pico-8 play session: hold → + tap 🅾, after a click and taps of 🅾, ❎, 🅾+❎, 🅾 in the second before t = 0

[t = 1 s] hold → ~1s, tap 🅾 ~2×
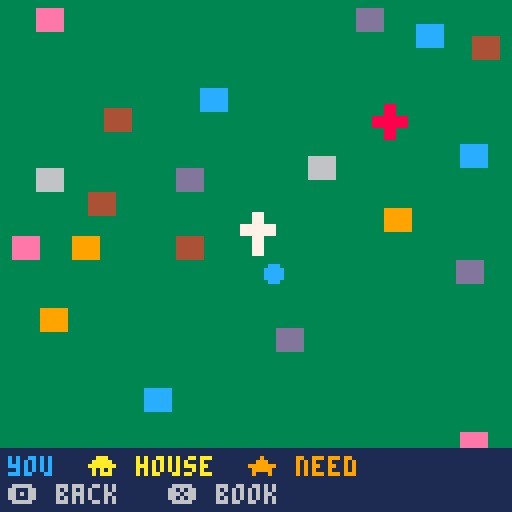
[t = 2 s] hold → ~2s, tap 🅾 ~4×
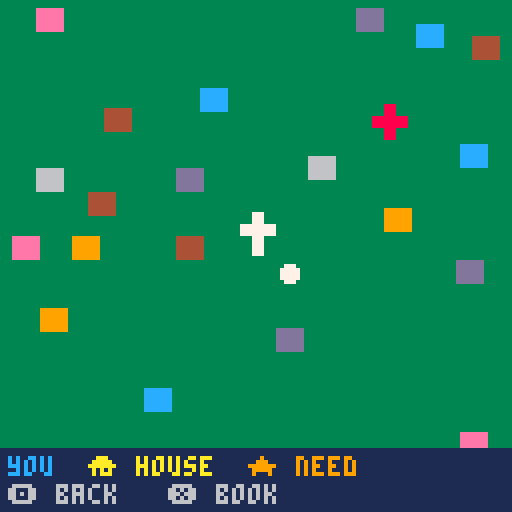
[t = 4 s] hold → ~4s, tap 🅾 ~7×
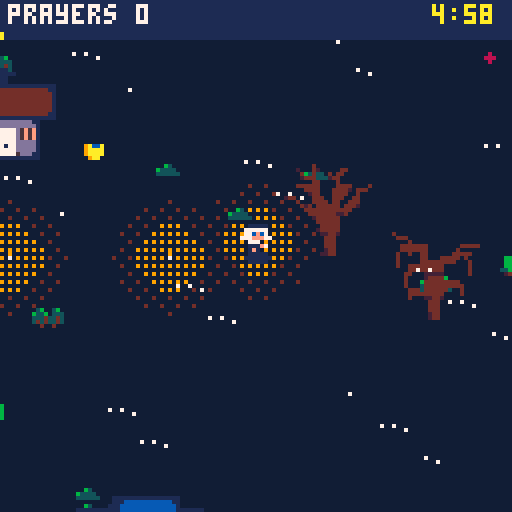

pico-8 cartridge
version 42
__lua__
-- candles!
-- by shalone cason
world=512
day_len=300
miss_cost=5
church_x,church_y=248,232
hosp_x,hosp_y=380,120
chapel_x,chapel_y=356,120
parts={
 people=split"clothes,,clothes,skin,hair,,clothes,,clothes,clothes,,clothes,clothes,clothes,eyes",
 child=split"eyes,,,,,,,,hair,,,,clothes,,skin",
 nun=split",,eyes,,,,,,,,,eyes,,,skin",
}
plooks={"bcdefghijklmnop,bcdefghijkldnop,bcdefghijklbnop,bcdefghijklbnoj,bcdefghijklbnoe","bcdefghijklmnop,bcmefghijklmnop,bcbefghijklmnop,bcbefghijklmnoj,bcbefghijklmnoe","bcdefghijklmnop,bcdefghijkldnop,bcdefghijklbnop,bcdefghijklbnoj,bcdefghijklbnoe","bcdefghijklmnop,bcdefghijkldnop,bcdefghijklbnop,bcdefghijklbnoj,bcdefghijklbnoe","bcdefghijklmnop,bcdefghijkldnop,bcdefghijklbnop,bcdefghijklbnoj,bcdefghijklbnoe"}
tops=split",,,,,,,,,,,,,,,12,,14,,10,,14,,12,,9"
bigart="33333333333333333333333333333333333333333333333332777733335bbb533325bbb9433307bbb9433304bbbb8433304bbbb8433305bbba533307777633304=7@@=633314>5@@?433324>4@@@433324>4=k|@>k{433324>4=k|@>k{433324>4=k|@>k{433324>4=k|@>k{433324>4@@@433324>4@@@433324>4@kv?433324>4@kv?433324>4@kv?433324>4@kv?433324>4@kuk?433324>4@kv?433324>5?kv?433324=7>kv>53332777743323333333333333333333333333333333333333333333333333307777433326bbb533316bbb9431776bbb9774ba5bbb95a6bb84bbb94b85bb6bbb5b87777776b7@>7@@>776@@5@k{l{?5?604@@=4@nk?4@=504@@=4@k{l{?4@>404@@=4@=k@>4@>404@@=4@@@4@>404?k|?4k|@?k{4>k|=404?k|?4k|@?k{4>k|=404?k|?4k|@?k{4>k|=404?k|?4k|=ltk=k{4>k|=404@k@4=k>kv>k4?k>404@@=4@kv?4@>404@@=4@kv?4@>404@@=4@kuk?4@>404@@=4@kv?4@>404@@=4@kv?4@>405@?6?ltk>6@507777777603333333333333333333fe333333+ffd,33329fffd83332+8fd8ff3332ffffc3332e8ff8f3332fe+ff+3332fffd+c83332c8fffe3332f8fff3332fffe8+33330ff+f33332fffc33332fffc33332+8ffc9333330ffc333332+8fc8+333332,fc,33333309h833333328j3333332jg3333332jg3333332jg33333328j33333329h83333333i33333330i33333330i333333308h333333308h3332333333333333333333333333333333333333333333333333333333333333333333333333333333333ffffc3332f+ffc8fd332ffffd+d331ff8fc+fe331e+fd+fff330ffffff33fc0+8ffc9c2c33c2c1ffe0c2c33c2c1d8fc8d0c2c33c2c1ffe0c2c33c31c0cb8c32c33c31c18jd8f333f8d0jgci+d333ffjgchf333d+cicjgc0c2c333fcjj1c2c333c30c09h8182c333c30c1i32c33383081i33333330i333333308h333333308h33323333333333333333333333333333333333333333333333333333333333333333333333333333333330g33333333i33333333g33333330ji33jg333ji32g3333g1g1h31jg3330g30h2jg0g3331g30jjg2g3330g1jjg31g3333jjg31g3332h2b831g3332g38j333331g3jjg33331g3jjh33331i0jg3g33331jjg3g33331g29h83333333i33333330i33333330i333333308h333333308h3332333333333332,33333330f3333331fe+333333c+fc+333333ff3333338fc+c3333308fff+33331fd8fd+33331fffd33331fffd3332fd+fd8fc+333ffffe+333f8fffc8c3338fffc+fc332ffd+ffd+331fffffd331c8e+fffd+c331ff8fffc3308fffffd+33ffcb8fe8c+33e+fc8je+fd33ffcjgffd33c0d0d0fe0d0d0d338090908jg809090933338jg33333329h83333333i33333330i33333330i333333308h33333339h3332333333333333333333333333333333333333333333333333333333333333333333333333332g333333282g830h33333g1g2g0h3333308i28h3333330h3g333330jh3j3g3332j2j80i333308h2j1g33308h3i1i1h3333g2j0h1i33330g8g0jh0i833331jjj333330ji9g3333328jh3333331jh3333332jg33333318jg33333329h83333333i33333330i33333330i333333308h33333339h33323333333333333333333333333333333333333333333333333333333333333333333331d33333331cg0f30fd30fd2cg0f30fd30ffdg0chc30fd30ehdhcgegc30egd2gcgdhdhf0ge3c0gfchejhfcgd1c0d0gegchc1gdjgdid0gcjgcjgd2fe30c0gcgfcgdhd0fff1c1cgfjdgejgdjh2cgf0h0dgf0fcichc1cieh0fc0ehfdh3iehfdgehd0c1e2fjgfcicicgcjc1fdjcgeichdjhc1c0hfejhffegc1c2c30c8jg0c1c1c1e33319h83c32c3332i30c333332i33333330i333333308h33333339h3332333333333332&33333331(s3333333*s3333333)3333333&0c0&3333332+f3333331ff3333338fc+c3333308fe:e+33331d:d8c:e+33331d:ffd33331fffd3332fd+c:e8:e+333c:fc:f:e+333c:c8fdxfc8c3338fxfxc+cxd332fdxc(fdxd+331ffc(ffe331xd(ff(f+c331xd(d8fc(fd3308fffffd+33ffcb8fe8c+33d(fc8je+c(e33d(fcjgfc(e33c0d0d0fe0d0d0d338090908jg809090933331i33333330i33333330i333333308h33333339h333233333333333333333333333333333333333333333333333333333333333333333333333333333333333333333333333333333333333333333333333333333333333333333333333333333333333333333333333333333333333333333333333333333333077776s63304ffffcscsc43304f8d+f8c+esd43304ffffdsd43304e+d&d8c+d&esd43304fffffc433077777633"
alpha="0123456789abcdefghijklmnopqrstuvwxyz!#$%&()*+,-./:;<=>?@[]^_{|}~"
function load_big()
 local lut,p={},0
 for i=1,#alpha do lut[sub(alpha,i,i)]=i-1 end
 for i=1,#bigart do
  local v=lut[sub(bigart,i,i)]
  local c=v\4
  for k=0,v%4 do
   if c>0 then
    local cell,q=p\1024,p%1024
    poke(0x5f55,cell<16 and 0x80 or 0xa0)
    cell%=16
    pset(cell%4*32+q%32,cell\4*32+q\32,c)
   end
   p+=1
  end
 end
 poke(0x5f55,0x60)
end
load_big()
function bigspr(n,x,y)
 local sx,sy=n%4*32,64+n\4*32
 if n>7 then
  n-=8
  poke(0x5f54,n<16 and 0x80 or 0xa0)
  sy=n%16\4*32
 end
 sspr(sx,sy,32,32,x,y)
 poke(0x5f54,0)
end
looks={
 hair=split"1,2,4,5,6,7,9,10",
 clothes=split"1,2,3,8,9,11,12,13,14",
}
skins={{15,12},{15,1},{9,1},{4,1},{15,3}}
walls=split"13,6,9,12,14,4"
roofs=split"2,8,4,5,12,3"
cartdata("sdcason_nuns")
function _init()
 season=flr(rnd(4))+1
 make_town()
 p={x=256,y=272,spd=1,r=14,cd=0,
  rate=45,fl=false,fast=0,mag=14,
  cl=150,cn=2,dt=0}
 cands={} shrines={} np=1 shr=20 carry=nil
 people={} fx={} drops={}
 helpers={} graces={} items={}
 deacons=0 church=0 dcd=0
 dlooks={} cdlooks={}
 chap=false bishop=false cath=false
 relics=false garden=0 pow=1
 van=false had_coffee=false
 hosp_need=0 hosp_priests=0 sick_healed=0
 chapel=false chapel_relic=false
 chapel_deacons=0 ccd=0
 church_pile=0 hosp_pile=0
 got={}
 lv={}
 score=0 xp=0 need=3 lvl=1
 lost={0,0,0}
 lost_t=0 lost_c=0
 car_c,car_r=rnd(split"8,9,10,11,12,14,6,13"),rnd(roofs)
 t=0 missed=0 msg="" msg_t=0
 state="play" page=1
 night=rnd(2)<1
 music(booted and 8 or 0,0,7)
 if not booted then booted=true state="title" end
 angel_t=0 hurry=false
 for i=1,8 do drop_item(rnd(world),rnd(world)) end
end
ups={
 {n="bigger flame",d="your light reaches farther",max=5,
  f=function() p.r+=5 end},
 {n="quick prayers",d="pray faster",max=5,
  f=function() p.rate=max(12,p.rate-7) end},
 {n="longer wick",d="candles burn longer",max=4,
  f=function() p.cl+=90 end},
 {n="more candles",d="more burn at once",max=4,
  f=function() p.cn+=1 end},
 {n="a shrine",d="candles that never go out",max=3,
  f=function() carry=1 say"\151: put the shrine here" end},
 {n="shrine candles",d="shrines light farther",max=3,
  f=function() shr+=8 end},
 {n="a car",d="drive faster",max=3,
  f=function() p.spd+=0.4 end},
 {n="guardian angel",d="grace flies to you",max=4,
  f=function() p.mag+=10 end},
 {n="fix the church",d="more come to mass",max=2,
  f=function() church+=1 end},
 {n="cathedral",d="the bishop's church",max=1,
  f=function() church=3 cath=true end},
 {n="convent",d="a novice joins you",max=5,
  f=function() bishop=true add_helper(false) end},
 {n="marian garden",d="more come to pray",max=3,
  f=function() garden+=1 end},
 {n="church sister",d="prays at the church",max=4,
  f=function() deacons+=1 add(dlooks,new_look"nun") end},
 {n="church relics",d="the church heals too",max=1,
  f=function() relics=true end},
 {n="hospital sister",d="pray for the sick there",max=1,
  f=function() chap=true end},
 {n="nursing sister",d="cares for the sick for you",max=3,
  f=function() hosp_priests+=1 add_helper(true) end},
 {n="hospital chapel",d="people come to pray",max=1,
  f=function()
   chapel=true
   add(bldg,{x=chapel_x,y=chapel_y,s=1,k="chapel",
    wc=hosp_wc,rc=hosp_rc})
  end},
 {n="chapel relic",d="draws more; heals",max=1,
  f=function() chapel_relic=true end},
 {n="chapel sister",d="prays at the chapel",max=2,
  f=function() chapel_deacons+=1 add(cdlooks,new_look"nun") end},
}
function l(n) return lv[n] or 0 end
chars={
 {n="benedictine",s=0,d="ora et labora"},
 {n="sister of charity",s=2,d="starts at the hospital",
  u="pray for 50 sick in a day"},
 {n="missionary sister",s=4,d="walks faster",
  u="find 3 combos"},
 {n="discalced carmelite",s=6,d="candles burn twice as long",
  u="build 3 shrines in a day"},
 {n="poor clare",s=8,d="2 more candles at once",
  u="pray for 500 in a day"},
}
who=max(1,dget(3))
function unlocked(i) return i==1 or dget(2)&(1<<i)>0 end
abc="abcdefghijklmnopqrstuvwxyz"
function initials(v)
 local s=""
 for k in all({v\1024,v\32%32,v%32}) do s..=sub(abc,k,k) end
 return s
end
function top5(x,y,c)
 for i=1,5 do
  if dget(9+i)>0 then
   local v=dget(9+i)
   local s=i.." "..initials(dget(14+i)).." "..v\1 .." "
   for i=1,4 do
    v*=16 s..=split" ,b,c,m,d,p"[v%16\1+1]
   end
   print(s,x,y+i*7,c)
  end
 end
end
function found()
 local f=0
 for i=1,#combos do if dget(1)&(1<<i)>0 then f+=1 end end
 return f
end
function check_unlocks()
 local f=found()
 local won={false,sick_healed>=50,f>=3,#shrines>=3,score>=500}
 newchar=nil
 for i=2,#chars do
  if won[i] and not unlocked(i) then
   dset(2,dget(2)|(1<<i)) newchar=chars[i].n
  end
 end
end
function start_skill()
 if who==2 then chap=true lv["hospital sister"]=1 end
 if who==3 then p.spd=1.25 end
 if who==4 then p.cl=300 end
 if who==5 then p.cn=4 end
end
combos={
 {n="vigil",r="bigger flame 3 + quick prayers 3",h="bigger flame",d="each prayer counts 2",
  f=function() pow=2 end},
 {n="convent van",r="a car 2 + guardian angel 2",h="a car",d="novices ride, angel x2",
  f=function() van=true p.mag*=2 end},
 {n="cathedral chapter",r="cathedral + convent",h="cathedral",d="church grace comes to you"},
 {n="rosary group",r="garden + 2 church sisters",h="marian garden",d="all grace comes, often"},
 {n="healing relics",r="church relics + hospital sister",h="church relics",d="the hospital heals too"},
 {n="house calls",r="a car + quick prayers 2",h="quick prayers",d="house prayers take half"},
 {n="pilgrimage",r="marian garden + chapel",h="marian garden",d="church & chapel: grace x2"},
 {n="procession",r="church relics + chapel relic",h="chapel relic",d="each minute: pray for walkers"},
 {n="sisters' rounds",r="church sister + chapel sister",h="chapel sister",d="sisters bring piles to you"},
 {n="sick calls",r="a car + nursing sister",h="nursing sister",d="nursing sisters go out"},
 {n="drive-through",r="coffee + a car",h="coffee",d="coffee lasts twice as long"},
 {n="catholic hospital",r="convent + nursing sister",h="convent",d="novices nurse too"},
}
function ready()
 return {true,true,true,true,not carry,shrines[1],true,true,true,church>=2 and relics,cath,church>0,garden>0,deacons>0,true,chap,hosp_priests>0,chapel,chapel},{
  l"bigger flame">=3 and l"quick prayers">=3,
  l"a car">=2 and l"guardian angel">=2,
  bishop,
  garden>0 and deacons>=2,
  relics and chap,
  l"a car">0 and l"quick prayers">=2,
  garden>0 and chapel,
  relics and chapel_relic,
  deacons>0 and chapel_deacons>0,
  l"a car">0 and hosp_priests>0,
  l"a car">0 and had_coffee,
  bishop and hosp_priests>0}
end
events={
 {n="a grieving widow",at="house",need=12},
 {n="a new home",at="house",need=8},
 {n="a wedding",at="church",need=10,s=24,m=74,g="people"},
 {n="a baptism",at="church",need=6,m=46,g="child"},
 {n="a sick child",at="hosp",need=8,s=-10,l="child"},
}
function add_helper(hosp)
 add(helpers,{x=p.x,y=p.y,cd=0,hosp=hosp,s=rnd(chars).s,
  ox=rnd(24)-12,oy=rnd(16)-8,look=new_look"nun"})
end
-->8
function make_town()
 bldg={}
 add(bldg,{x=church_x,y=church_y,s=1,k="church",
  wc=rnd(walls),rc=rnd(roofs)})
 hosp_wc,hosp_rc=rnd(walls),rnd(split"2,4,5,12,3")
 add(bldg,{x=hosp_x,y=hosp_y,s=1,k="hosp",wc=hosp_wc,rc=hosp_rc})
 add(bldg,{x=256,y=260})
 add(bldg,{x=church_x+30,y=church_y})
 add(bldg,{x=chapel_x,y=chapel_y})
 for i=1,40 do
  local x,y=16+rnd(world-48),16+rnd(world-48)
  if free(x,y) then
   add(bldg,{x=x,y=y,s=1,k="house",
    v=flr(rnd(4))+1,wc=rnd(walls),rc=rnd(roofs)})
  end
 end
 local small={41,42,43}
 if season==1 then add(small,44) add(small,44) end
 if season==3 then add(small,45) add(small,45) end
 decor={}
 for i=1,150 do
  add(decor,{x=rnd(world),y=rnd(world),s=rnd(small)})
 end
 trees={{x=church_x-22,y=church_y+15,k=4,xmas=true}}
 for i=1,60 do
  local x,y=rnd(world),rnd(world)
  if free(x-8,y-16) then
   add(trees,{x=x,y=y,k=rnd(split"1,2,4,6"),
    bare=rnd({3,5}),xmas=rnd(1)<.3})
  end
 end
end
function free(x,y)
 for b in all(bldg) do
  if abs(b.x-x)<44 and abs(b.y-y)<44 then return false end
 end
 return true
end
function solid(x,y)
 for b in all(bldg) do
  if b.s and x>b.x-8 and x<b.x+24
   and y>b.y+2 and y<b.y+17 then
   return true
  end
 end
 return false
end
function wd(a,b)
 return (a-b+world/2)%world-world/2
end
function near(ax,ay,bx,by,r)
 local dx,dy=wd(ax,bx),wd(ay,by)
 return abs(dx)<r and abs(dy)<r
  and dx*dx+dy*dy<r*r
end
-->8
function pick_look(w,i,pl)
 local L,l=split(plooks[w]),{}
 i=cyc(i or 1,#L,pl,2)
 for c=1,15 do l[c]=ord(L[i],c)-97 end
 return i,l
end
function new_look(g)
 local sk,l,h=rnd(skins),{},rnd(looks.hair)
 if h==sk[1] or h==10 and sk[1]!=15 then h=1 end
 look_hair=h
 local v={skin=sk[1],eyes=sk[2],hair=h}
 for c,k in pairs(parts[g]) do
  l[c]=v[k] or looks[k] and rnd(looks[k])
 end
 return l
end
function person(x,y,k)
 local q={x=x,y=y,k=k,s=rnd(split"16,18,20,22,24,26"),
  look=new_look"people",need=1,hit=0,
  wait=900+rnd(300),spd=.2+rnd(.2)}
 local tc=tops[q.s]
 if tc and rnd(1)<.5 then q.look[tc]=look_hair end
 add(people,q)
 return q
end
function spawn_walker()
 local x,y
 local b=rnd(bldg)
 if abs(wd(b.x,p.x))<100 and abs(wd(b.y,p.y))<100 then
  x,y=b.x+8,b.y+18
 else
  local a=rnd(1)
  x,y=(p.x+cos(a)*90)%world,(p.y+sin(a)*90)%world
 end
 person(x,y,"walk")
end
function spawn_home()
 local b=rnd(bldg)
 if b.k!="house" or b.who then return end
 local q=person(b.x+8,b.y+18,"home")
 q.need=3+lvl\4 q.wait=1500+rnd(450)
 if got["house calls"] then q.need=ceil(q.need/2) end
 q.b=b b.who=q
 q.c=12
end
function spawn_event()
 local e=rnd(events)
 if e.at=="hosp" and not chap then e=events[1] end
 local x,y,b
 if e.at=="house" then
  for i=1,20 do
   b=rnd(bldg)
   if b.k=="house" and not b.who then break end
   b=nil
  end
  if not b then return end
  x,y=b.x+8,b.y+18
 else
  local c=e.at=="church"
  x,y=(c and church_x or hosp_x)+2+rnd(12),(c and church_y or hosp_y)+30
 end
 local q=person(x,y,"event")
 q.need=e.need+lvl\2 q.wait=1800 q.ev=e.n
 q.s=e.s or q.s
 if e.l then q.look=new_look(e.l) end
 q.c=e.at=="church" and 10 or e.at=="house" and 12
 if e.m then q.m,q.ml=e.m,new_look(e.g) end
 if b then q.b=b b.who=q end
 say(e.n.."! (z: map)")
 sfx(5)
end
function spawn_church()
 if got.pilgrimage and rnd(1)<.5 then spawn_chapel() end
 local b=rnd(bldg)
 local q=person(b.x+8,b.y+18,"church")
 q.tx=church_x-8+rnd(32)
 q.ty=church_y+19+rnd(12)
end
function spawn_chapel()
 local b=rnd(bldg)
 local q=person(b.x+8,b.y+18,"chapel")
 q.tx=chapel_x-6+rnd(28)
 q.ty=chapel_y+19+rnd(10)
end
function heal(n)
 n=min(n,hosp_need)
 if n<=0 then return end
 hosp_need-=n score+=n sick_healed+=n
 hosp_pile+=n
 splash(hosp_x+8,hosp_y+8,10)
 add(fx,{x=hosp_x+8,y=hosp_y-4,t=20,s="\143",c=10})
 sfx(0)
end
function hit(q)
 q.need-=pow q.hit=4 q.wait+=p.rate
 if q.need>0 then return end
 del(people,q) score+=1
 if q.b then q.b.who=nil end
 local v=1
 if q.ev then v=10 elseif q.k=="home" then v=3
 elseif got.pilgrimage and q.tx then v=2 end
 drop_grace(q.x,q.y-4,v)
 if q.ev then
  add(items,{x=q.x,y=q.y+4,k="chest"})
  say((q.c==10 and "the priest blessed " or q.c and "the deacon blessed " or "you prayed for ")..q.ev.."!")
 end
 add(fx,{x=q.x,y=q.y-12,t=20,s="\143",c=10})
 sfx(0)
end
function bless(x,y,r,k)
 for q in all(people) do
  if (not k or q.k==k) and near(q.x,q.y-4,x,y,r) then
   hit(q)
  end
 end
end
function miss(q)
 del(people,q) missed+=1
 if q.b then q.b.who=nil end
 if q.ev then lose(miss_cost*3,3,q.ev.." was missed")
 elseif q.k=="home" then lose(miss_cost,1,"a house prayer was missed") end
end
function lose(c,k,why)
 lost[k]+=c
 t+=c*30 lost_t=60 lost_c=c
 say(why) sfx(4)
end
function drop_grace(x,y,v)
 if near(x,y,church_x+8,church_y+24,40) then
  church_pile+=v
 elseif near(x,y,hosp_x+8,hosp_y+24,40) then
  hosp_pile+=v
 else
  add(graces,{x=x,y=y,v=v})
 end
end
function sb(x,y,r,k)
 splash(x,y,r) bless(x,y,r,k)
end
function splash(x,y,r)
 for i=1,10 do
  local a=rnd(1)
  add(drops,{x=x,y=y,dx=cos(a)*r/8,dy=sin(a)*r/8,t=8})
 end
end
-->8
function drop_item(x,y)
 add(items,{x=x%world,y=y%world,
  k=rnd({"rosary","bucket","coffee","coffee",
   who==3 and "rosary" or "coffee"})})
end
function use(k)
 sfx(1)
 if k=="chest" then
  sfx(3) offer"a gift box!"
 elseif k=="rosary" then
  for g in all(graces) do g.pull=true end
  say"rosary: all grace comes"
 elseif k=="bucket" then
  for q in all(people) do
   if not q.ev then q.need=1 end
  end
  sb(p.x,p.y,90)
  say"holy water for everyone!"
 elseif k=="coffee" then
  had_coffee=true
  p.fast=got["drive-through"] and 600 or 300
  say"coffee! go go go"
 end
end
function say(s) msg=s msg_t=90 end
function offer(title)
 local pool={}
 local can,k=ready()
 for i,u in pairs(ups) do
  if l(u.n)<u.max and can[i] then
   add(pool,u)
  end
 end
 choices={}
 for i,c in pairs(combos) do
  if not got[c.n] and k[i] and #choices==0 then
   c.combo=true add(choices,c)
  end
 end
 while #choices<3 and #pool>0 do
  local u=rnd(pool) del(pool,u) add(choices,u)
 end
 if #choices>0 then
  pick=1 pick_title=title state="pick"
 end
end
function levelup()
 xp-=need lvl+=1
 need=flr(need*1.3)+1
 sfx(2)
 offer("level "..lvl.."! choose one")
end
-->8
function cyc(v,n,pl,a)
 a=a or 0
 if btnp(a,pl) then v-=1 end
 if btnp(a+1,pl) then v+=1 end
 return (v-1)%n+1
end
function _update()
 if state=="title" then
  who=cyc(who,#chars)
  li1,lk1=pick_look(who,li1)
  if btnp(5) then
   if unlocked(who) then
    dset(3,who) _init() start_skill() state="play"
   else sfx(4) end
  elseif btnp(4) then book_from="title" state="book"
  end
  return
 end
 if state=="name" then
  if btnp(2) then nl[ni]=nl[ni]%26+1 end
  if btnp(3) then nl[ni]=(nl[ni]-2)%26+1 end
  if btnp(5) then ni+=1 end
  if ni>3 then
   local i=5
   while i>1 and score>dget(8+i) do
    dset(9+i,dget(8+i)) dset(14+i,dget(13+i)) i-=1
   end
   local v=score+who/16
   dset(9+i,v) dset(14+i,nl[1]*1024+nl[2]*32+nl[3])
   state="over"
  end
  return
 end
 if state=="over" then
  if btnp(4) then book_from="over" state="book"
  elseif btnp(5) then booted=nil _init() end
  return
 end
 if state=="map" then
  if btnp(4) then state="play"
  elseif btnp(5) then book_from="map" state="book" end
  return
 end
 if state=="book" then
  page=cyc(page,5)
  if btnp(4) or btnp(5) then state=book_from end
  return
 end
 if state=="pick" then
  pick=cyc(cyc(pick,#choices),#choices,nil,2)
  if btnp(4) or btnp(5) then
   local u=choices[pick]
   lv[u.n]=l(u.n)+1
   if u.combo then
    got[u.n]=true
    for i=1,#combos do
     if combos[i]==u then dset(1,dget(1)|(1<<i)) end
    end
   end
   ;(u.f or l)() state="play"
  end
  return
 end
 if btnp(4) then state="map" return end
 if carry and btnp(5) then
  add(shrines,{x=p.x,y=p.y,s=50+#shrines*2}) carry=nil
 end
 t+=1
 if not hurry and t>=(day_len-60)*30 then
  hurry=true say"one minute left!" music(12,0,7)
 end
 if t>=day_len*30 then
  state="over" check_unlocks()
  if score>dget(14) then state="name" ni=1 nl={1,1,1} end
  return
 end
 local dx,dy=dir(p)
 local sp=p.spd
 if p.fast>0 then sp*=2 p.fast-=1 end
 drop(p)
 local nx,ny=(p.x+dx*sp)%world,(p.y+dy*sp)%world
 if not solid(nx,p.y) then p.x=nx end
 if not solid(p.x,ny) then p.y=ny end
 if t%max(8,40-t\900)==0 then spawn_walker() end
 if t%240==0 then spawn_home() end
 if t%max(20,150-church*20-garden*20)==0 then spawn_church() end
 if t%max(60,150-t\60)==0 then
  if hosp_need<9 then hosp_need+=1 end
 end
 if chap and hosp_need>=9 and t%300==0 then
  missed+=1 lose(miss_cost,2,"the hospital is full!")
 end
 if chapel and t%(chapel_relic and 70 or 140)==0 then spawn_chapel() end
 if t%1350==600 then spawn_event() end
 if t%450==0 then
  drop_item(p.x+rnd(160)-80,p.y+rnd(160)-80)
 end
 for q in all(people) do
  cq=q local o=closest(cands,q,lit) or closest(shrines,q,lit) or p
  local tx,ty=o.x,o.y
  if q.tx then tx,ty=q.tx,q.ty end
  if q.k=="walk" or q.tx then
   if not near(q.x,q.y,tx,ty,6) then
    step(q,tx,ty,q.spd)
   elseif q.tx then
    q.there=true
   end
  end
  if not q.tx or q.there then q.wait-=1 end
  if q.wait<=0 then miss(q) end
 end
 p.cd-=1
 if p.cd<=0 then
  p.cd=p.rate
  sb(p.x,p.y-4,p.r)
  if chap and near(p.x,p.y,hosp_x+8,hosp_y+20,p.r+14) then
   heal(pow)
  end
 end
 if t%(p.rate*2)==0 then
  for c in all(cands) do
   bless(c.x,c.y,p.r)
   if chap and near(c.x,c.y,hosp_x+8,hosp_y+20,p.r+14) then heal(1) end
  end
  for s in all(shrines) do bless(s.x,s.y,shr) end
 end
 for c in all(cands) do
  c.t-=1 if c.t<=0 then del(cands,c) end
 end
 dcd=deacon(deacons,dcd,church_x,church_y,"church")
 ccd=deacon(chapel_deacons,ccd,chapel_x,chapel_y,"chapel")
 if t%120==0 then
  if relics then bless(church_x+8,church_y+22,24,"church") end
  if chapel_relic then bless(chapel_x+8,chapel_y+24,24,"chapel") end
  if got["healing relics"] then heal(1) end
 end
 if got["rosary group"] and t%900==0 then
  for g in all(graces) do g.pull=true end
  say"rosary group: grace comes"
 end
 if got.procession and t%1800==0 then
  for q in all(people) do
   if q.tx and not q.there then q.need=1 hit(q) end
  end
  say"procession: walkers blessed"
 end
 if got["cathedral chapter"] or got["sisters' rounds"] or near(p.x,p.y,church_x+8,church_y+24,22) then
  if church_pile>0 then xp+=church_pile church_pile=0 sfx(1) end
 end
 if got["healing relics"] or got["sisters' rounds"] or near(p.x,p.y,hosp_x+8,hosp_y+24,22) then
  if hosp_pile>0 then xp+=hosp_pile hosp_pile=0 sfx(1) end
 end
 for h in all(helpers) do helper(h) end
 for g in all(graces) do
  if g.pull or near(g.x,g.y,p.x,p.y-4,p.mag) then
   step(g,p.x,p.y-4,3)
  end
  if near(g.x,g.y,p.x,p.y-4,5) then
   del(graces,g) xp+=g.v sfx(1)
   if g.pull or l"guardian angel">0 then angel_t=30 end
  end
 end
 for it in all(items) do
  if near(it.x,it.y,p.x,p.y-4,8) then
   del(items,it) use(it.k)
   if state=="pick" then break end
  end
 end
 for f in all(fx) do
  f.t-=1 if f.t<=0 then del(fx,f) end
 end
 for d in all(drops) do
  d.x+=d.dx d.y+=d.dy d.t-=1
  if d.t<=0 then del(drops,d) end
 end
 msg_t=max(0,msg_t-1)
 if xp>=need and state=="play" then levelup() end
end
function drop(o)
 o.dt-=1
 if o.mv and o.dt<=0 then
  o.dt=40 add(cands,{x=o.x,y=o.y,t=p.cl})
  if #cands>p.cn*np then deli(cands,1) end
 end
end
function lit(c) return near(c.x,c.y,cq.x,cq.y,80) end
function dir(o,n)
 local dx,dy=tonum(btn(1,n))-tonum(btn(0,n)),tonum(btn(3,n))-tonum(btn(2,n))
 if dx!=0 then o.fl=dx<0 end
 o.mv=dx!=0 or dy!=0
 return dx,dy
end
function deacon(n,cd,x,y,k)
 if n>0 then
  cd-=1
  if cd<=0 then cd=max(15,70-n*15) sb(x+8,y+23,24,k) end
 end
 return cd
end
function step(o,tx,ty,sp)
 local a=atan2(wd(tx,o.x),wd(ty,o.y))
 o.x=(o.x+cos(a)*sp)%world
 o.y=(o.y+sin(a)*sp)%world
 o.fl=cos(a)<0 o.mv=true
end
function closest(list,o,ok)
 local tg,best
 for q in all(list) do
  local d=abs(wd(q.x,o.x))+abs(wd(q.y,o.y))
  if ok(q) and (not tg or d<best) then tg,best=q,d end
 end
 return tg
end
function onscreen(q)
 return abs(wd(q.x,p.x))<60 and abs(wd(q.y,p.y))<60
end
function helper(h)
 h.mv=false
 local tg,tx,ty,r,sp
 if h.hosp or got["catholic hospital"] and hosp_need>3 then
  tx,ty,r,sp=hosp_x+8+h.ox/2,hosp_y+22,3,1.5
  if got["sick calls"] and hosp_need==0 then
   tg=closest(people,h,function(q) return q.k=="home" end)
  end
 else
  tg=closest(people,h,onscreen) or closest(graces,h,onscreen)
  tx,ty,r,sp=p.x+h.ox,p.y+h.oy,4,van and 2 or 1
  if not near(h.x,h.y,p.x,p.y,64) then sp=3 end
 end
 if tg then tx,ty,r=tg.x,tg.y,7 end
 if not near(h.x,h.y,tx,ty,r) then
  step(h,tx,ty,sp)
 else
  h.cd-=1
  if h.cd<=0 then
   h.cd=30
   if tg and tg.v then del(graces,tg) xp+=tg.v sfx(1)
   elseif tg then splash(h.x,h.y-4,6) hit(tg)
   elseif h.hosp and hosp_need>0 then h.cd=60 heal(1) end
  end
 end
end
-->8
function at(x,y)
 camera(p.x-64-(wd(x,p.x)+p.x-x),p.y-64-(wd(y,p.y)+p.y-y))
end
function drive(o)
 pal(13,car_c) pal(2,car_r)
 spr((van and 104 or 96)+flr(t/4)%4*2,o.x-8,o.y-14,2,2,o.fl)
 pal()
end
function sprite(n,x,y,fl)
 spr(n+flr(t/15)%2,x-4,y-8,1,1,fl)
end
function figure(n,x,y,fl,look)
 pal(look)
 sprite(n,x,y,fl)
 pal()
 candle(x+(fl and -3 or 2),y-3+t\15%2)
end
function candle(x,y,c)
 if not c or c.t>30 or t%4<2 then spr(88+t\4%8,x-3,y-5) end
end
function glow(x,y,r)
 fillp(0b0111111111011111.1) circfill(x,y,r,4)
 fillp(0b0101111101011111.1) circfill(x,y,r*.6,9)
 fillp()
end
function thing(n,x,y,z)
 z=z or 1
 if n==32 then n=37+t\6%4 end
 sspr(n%16*8,n\16*8,8,8,x-4*z,y-4*z,8*z,8*z)
end
function art(b)
 if b.k=="church" then return cath and 3 or min(church,2) end
 if b.k=="house" then return 5+b.v end
 return b.k=="hosp" and 4 or 5
end
function tree(tr)
 local n=9+tr.k
 if season==4 then
  if tr.k!=4 then n=9+tr.bare
  elseif tr.xmas then n=16 end
 end
 bigspr(n,tr.x-16,tr.y-32)
end
function draw_person(q)
 at(q.x,q.y)
 pal(q.look)
 if q.hit>0 then
  for i=1,15 do pal(i,7) end
  q.hit-=1
 end
 local n=q.s
 if (q.there or not q.tx) and q.k!="walk" then
  n=q.s+56
 end
 sprite(n,q.x,q.y,q.fl)
 pal()
 if q.m then pal(q.ml) sprite(q.m,q.x+7,q.y,q.fl) pal() end
 if q.c then sprite(q.c,q.x-7,q.y) end
 if q.ev and t%16<10 then circ(q.x+(q.m and 3 or 0),q.y-4,q.m and 10 or 7,9) end
 if q.wait>300 or t%8<4 then
  local y=q.y-15
  if q.ev then print(q.need,q.x-3,y-2,9)
  elseif q.need>1 then print(q.need,q.x-3,y,12)
  else print("+",q.x-1,y,7) end
 end
end
function draw_map()
 cls(3)
 for b in all(bldg) do
  local x,y=(b.x+8)\4,b.y\4
  if b.k=="church" then
   rectfill(x-1,y-5,x+1,y+5,7) rectfill(x-4,y-2,x+4,y,7)
  elseif b.k=="hosp" then
   rectfill(x-1,y-4,x+1,y+4,8) rectfill(x-4,y-1,x+4,y+1,8)
  elseif b.k=="house" then
   rectfill(x-3,y-3,x+3,y+2,b.wc)
  end
 end
 for q in all(people) do
  local c=q.wait<300 and 8 or 7
  if q.ev then print("\146",q.x/4-3,q.y/4-2,t%10<5 and 9 or c)
  elseif q.k=="home" then print("\138",q.x/4-3,q.y/4-2,t%10<5 and 10 or c) end
 end
 circfill(p.x/4,p.y/4,2,t%10<5 and 12 or 7)
 rectfill(0,112,127,127,1)
 print("\fcyou  \fa\138 house  \f9\146 need",2,114)
 print("\142 back   \151 book",2,121,6)
end
function draw_book()
 cls(1)
 rect(0,0,127,127,10)
 if page<3 then
  print("book of prayers: upgrades",4,3,10)
  for i=page*11-10,min(#ups,page*11) do
   local u=ups[i]
   local y=4+(i-page*11+11)*9
   print(u.n,4,y,7)
   print(l(u.n).."/"..u.max,108,y,9)
   print(u.d,8,y+4,13)
  end
 else
  local f=dget(1)
  print("book of prayers: combos",4,3,10)
  local first=(page-3)*6+1
  for i=first,min(#combos,first+5) do
   local c=combos[i]
   local y=-4+(i-first+1)*19
   if f&(1<<i)>0 or got[c.n] then
    print("\146 "..c.n,4,y,10)
    print(c.r,8,y+6,7)
    print(c.d,8,y+12,13)
   else
    print("\146 ???",4,y,5)
    print("needs "..c.h.." + ?",8,y+6,6)
   end
  end
 end
 print("\139\145 page "..page.."/5        \142 back",4,121,6)
end
function draw_title()
 cls(1)
 circfill(64,150,90,3)
 glow(72,58,28)
 print("\^w\^tcandles!",33,21,1)
 print("\^w\^tcandles!",32,20,10)
 local c,u=chars[who],unlocked(who)
 local n=c.s+flr(time()*2)%2
 pal(lk1)
 if not u then for i=1,15 do pal(i,0) end end
 sspr(n%16*8,n\16*8,8,8,48,38,32,32)
 pal()
 if u then sspr(64+time()*8%8\1*8,40,8,8,60,38+flr(time()*2)%2*4,32,32) end
 print("\139         \145",38,52,7)
 print("\148",60,33,6) print("\131",60,71,6)
 if time()\4%2==1 and dget(10)>0 then
  rectfill(30,73,97,111,1)
  top5(38,70,10)
 else
  print(c.n,64-#c.n*2,76,10)
  local d=u and c.d or c.u
  if not u then print("to unlock:",44,84,6) end
  print(d,64-#d*2,u and 84 or 90,7)
 end
 print("\151 start   \142 book",26,114,7)
end
function _draw()
 pal()
 if state=="title" then draw_title() return end
 if state=="map" then draw_map() return end
 if state=="book" then draw_book() return end
 cls(0)
 camera(p.x-64,p.y-64)
 glow(p.x,p.y-4,p.r)
 for c in all(cands) do at(c.x,c.y) glow(c.x,c.y,p.r) end
 for s in all(shrines) do at(s.x,s.y) glow(s.x,s.y,shr) end
 for d in all(decor) do
  at(d.x,d.y) spr(d.s,d.x,d.y)
 end
 for b in all(bldg) do
  at(b.x,b.y)
  if b.s then
   pal(13,b.wc) pal(6,b.wc) pal(2,b.rc)
   bigspr(art(b),b.x-8,b.y-16)
   pal()
   if b.who and t%20<14 then print("\138",b.x+5,b.y-22,b.who.wait<300 and 8 or b.who.ev and 9 or 10) end
  end
 end
 for tr in all(trees) do at(tr.x,tr.y) tree(tr) end
 for s in all(shrines) do
  at(s.x,s.y)
  spr(s.s,s.x-8,s.y-14,2,2)
  candle(s.x-9,s.y) candle(s.x+9,s.y)
 end
 for c in all(cands) do at(c.x,c.y) candle(c.x,c.y,c) end
 at(church_x,church_y)
 if garden>0 then
  bigspr(17,church_x+26,church_y-16)
 end
 if church_pile>0 then
  thing(32,church_x+8,church_y+26)
  print(church_pile,church_x+12,church_y+24,10)
 end
 at(hosp_x,hosp_y)
 if hosp_need>0 then
  local c=5
  if chap then c=8 if hosp_need>=7 and t%10<5 then c=7 end end
  print("+"..hosp_need,hosp_x+3,hosp_y-12,c)
 end
 for i=1,chapel_deacons do
  figure(2,chapel_x+i*6,chapel_y+24,false,cdlooks[i])
 end
 if hosp_pile>0 then
  thing(32,hosp_x+8,hosp_y+26)
  print(hosp_pile,hosp_x+12,hosp_y+24,10)
 end
 camera(p.x-64,p.y-64)
 for it in all(items) do
  at(it.x,it.y)
  local s=({rosary=34,bucket=35,coffee=36})[it.k] or 33
  thing(s,it.x,it.y+sin(t/40),s==36 and 2)
 end
 for g in all(graces) do at(g.x,g.y) thing(32,g.x,g.y) end
 for q in all(people) do draw_person(q) end
 at(church_x,church_y)
 for i=1,deacons do
  figure(0,church_x-6+i*6,church_y+22,false,dlooks[i])
 end
 for h in all(helpers) do
  at(h.x,h.y)
  figure(h.s,h.x,h.y,h.fl,h.look)
 end
 camera(p.x-64,p.y-64)
 ovalfill(p.x-3,p.y-1,p.x+3,p.y+1,1)
 if l"a car">0 and p.mv then
  drive(p)
 else
  figure(chars[who].s,p.x,p.y,p.fl,lk1)
 end
 if angel_t>0 then
  angel_t-=1
  spr(84+flr(t/4)%4,p.x+(p.fl and -12 or 4),p.y-16,1,1,p.fl)
 end
 for d in all(drops) do
  at(d.x,d.y) pset(d.x,d.y,d.t%2==0 and 12 or 7)
 end
 for f in all(fx) do
  at(f.x,f.y) print(f.s,f.x-#f.s*2,f.y-(30-f.t)/2,f.c)
 end
 camera()
 if season==4 then
  for i=1,50 do
   pset((i*37+t*.3-p.x)%128,(i*53+t*(.5+i%3*.2)-p.y)%128,7)
  end
 end
 if season==1 and t\1200%2==1 then
  for i=1,40 do
   local x,y=(i*41-t-p.x)%128,(i*29+t*4-p.y)%128
   line(x,y,x-1,y+3,12)
  end
 end
 local marks={}
 for q in all(people) do
  local c=q.wait<300 and 8
  if q.ev then add(marks,{q.x,q.y,c or 9,"\146"})
  elseif q.k=="home" then add(marks,{q.x,q.y,c or 10,"\138"}) end
 end
 add(marks,{church_x+8,church_y+8,7,"+"})
 add(marks,{hosp_x+8,hosp_y+8,chap and hosp_need>0 and t%10<5 and 7 or 8,"+"})
 for m in all(marks) do
  local sx,sy=wd(m[1],p.x)+64,wd(m[2],p.y)+60
  if sx<0 or sx>127 or sy<10 or sy>127 then
   print(m[4],mid(1,sx,121),mid(12,sy,122),m[3])
  end
 end
 rectfill(0,0,127,7,1)
 print("prayers "..score,2,1,7)
 local left=max(0,day_len-t\30)
 local lc=10
 if lost_t>0 then
  lost_t-=1 lc=t%8<4 and 8 or 10
  print("-"..lost_c.."s",90,1,8)
 end
 print(left\60 ..":"..sub("0"..left%60,-2),108,1,lc)
 if carry then print("\151 put the shrine here",20,121,10) end
 rectfill(0,8,127,9,1)
 rectfill(0,8,127*min(1,xp/need),9,10)
 if msg_t>0 then
  print(msg,64-#msg*2,14,7)
 end
 if state=="pick" then
  rectfill(8,28,119,100,1) rect(8,28,119,100,10)
  print(pick_title,64-#pick_title*2,32,10)
  for i=1,#choices do
   local u=choices[i]
   local y=42+(i-1)*17
   if i==pick then rectfill(12,y-2,115,y+12,13) end
   if u.combo then
    print("\146 "..u.n,16,y,10)
   else
    print(u.n,16,y,7)
    print("lv "..(l(u.n)+1),96,y,9)
   end
   print(u.d,16,y+6,6)
  end
  print("\148\131 choose  \142 take",28,93,6)
 end
 if state=="name" then
  rectfill(16,40,111,92,1) rect(16,40,111,92,10)
  print("a high score!",38,46,10)
  print(score,64-#tostr(score)*2,56,7)
  for i=1,3 do
   print(sub(abc,nl[i],nl[i]),52+i*6,68,i==ni and 10 or 7)
  end
  print("^",52+ni*6,74,10)
  print("\148\131 letter  \151 next",22,84,6)
 end
 if state=="over" then
  rectfill(12,30,115,104,1) rect(12,30,115,104,10)
  print("the day is done",34,36,10)
  print("prayed for: "..score,34,46,7)
  print("missed: "..missed,34,53,6)
  print("best: "..dget(10)\1,34,60,9)
  print("time lost:",34,68,8)
  print("home "..lost[1].." sick "..lost[2].." need "..lost[3].."s",16,75,8)
  print("combos found: "..found().."/"..#combos,26,83,10)
  if newchar then print("unlocked: "..newchar.."!",64-(#newchar+11)*2,22,10) end
  print("\142 book  \151 play again",18,98,6)
 end
 pal(split(night and "1,130,131,132,133,13,7,136,9,10,139,140,141,141,143" or "1,2,131,4,5,6,7,8,9,10,139,140,13,14,15"),1)
 pal(0,night and 129 or 131,1)
end
__gfx__
00111110000000000077777000000000001111100000000000111110000000000011111000000000000222000000000000066600000000000000000000000000
0777777000111110077ccc700077777001177710001111100117771000111110011fff1000111110002fff0000022200006fff00000666000000000000000000
077cfc70077777700773f370077ccc70011cfc1001177710011cfc1001177710011cfc10011fff1000f3f300002fff0000f4f400006fff000000000000000000
777fff77077cfc70777fff770773f370111fff11011cfc10111fff11011cfc10111fff11011cfc10002fff0000f3f300006fff0000f4f4000000000000000000
00777000777fff770077c000777fff7700111000111fff1100777000111fff1100077000111fff1100017000002fff0000777900006fff000000000000000000
00111f700077700000cc7f700077c00000111f700011100000744f700077700000044f700007700000011000000170000077a700007779000000000000000000
001f100000111f7000cf700000cc7f70001f100000111f70007f400000744f70000f700000044f70000f1000000f100000f9770000f7a7000000000000000000
00111000001f100000c7700000cf700000111000001f100000744000007f400000044000000f7000000110000001100000022000000220000000000000000000
000ccc0000000000000eee0000000000000aaa0000000000000eee0000000000000ccc0000000000000999000000000000000000000000000000000000000000
00544400000ccc0000544400000eee0000544400000aaa0000544450000eee0000544400000ccc00005444000009990000000000000000000000000000000000
004f4f0000544400054f4f0000544400004f4f0000544400054f4f5000544450004f4f0000544400004f4f000054440000000000000000000000000000000000
0054a400004f4f0005544450054f4f0000549400004f4f0005544400054f4f5000545400004f4f0000545400004f4f0000000000000000000000000000000000
000d70000054a400000370000554445000d17100005494000053770005544400005555000054540000d555000054540000000000000000000000000000000000
000d1000000d7000000310000003700000d11100001d7100000c4c0000537700000a70000055550000d1a100001d550000000000000000000000000000000000
0004e000000e40000004c00000014000004eee0000ee4e00000111000004cc000004100000014000004eee0000ee4e0000000000000000000000000000000000
00033000003030000001100000101000000330000033030000110100000111000003300000303000000330000033030000000000000000000000000000000000
00000000000000000004444000000000000000000000000000000000000000000000000000000000000000000000000000000000000000000000000000000000
000000000000000000400004000000000000000000a0a000000000000000000000a0a00000000000000000000000000000000000000000000000000000000000
00000000000a8a000400040409acca000000000009aaaa0000a0a00000a0a00009aaaa0000000000000000000000000000000000000000000009990000000000
00000000001171000040404009aaaa0000044400009aa00009aaaa0009aaaa00009aa0000bbbbbbb03b003b0000000000000000000000000001fff0000099900
00000000001777000004000009aaaa000055550000090000009aa000009aa000000900000bbb3bbbb33b03330000000009000a000000000000f1f100001fff00
00000000001171000a004000009aa00000055500000000000009000000090000000000000bbb3bbb33343343000b30009090a0a000040000001fff0000f1f100
0000000000000000aaa4000000000000000000000000000000000000000000000000000033bb33bb343433430b3333000b000b000099900000ddd000001fff00
00000000000000000a0000000000000000000000000100000001000000010000000100000240024000400400033333300b000b000099900000fdd00000fdd000
00000000000000000000000000000000000000000000000000000000000000000000000000000000000000000000000000000000000000000000000000000000
00000000000000000000000000000000000000000000000000000000000000000000000000000000000000000000000000000000000000000000000000000000
00099900000000000000000000000000000000000000000000000000660000000000000000000000000000000000000000000000000000000000000000000000
001fff00000999000000000066600000000000006660000000000006550000000000000000000000000000000000000000000000000000000000000000000000
00f1f100001fff000000006555500000000000065550000000000005005000000000000000000000000000000000000000000000000000000000000000000000
001fff0000f1f1000000065555560000000000655550000000000000660000000000000000000000000000000000000000000000000000000000000000000000
00ddf000001fff000000065555550000000000655550000000000000550000000000000000000000000000000000000000000000000000000000000000000000
0dd0d00000fdd0000000065555556000000000655556000000000066556600000000000000000000000000000000000000000000000000000000000000000000
0000000000000000000000065505500000000655555500000000005555550000000ccc0000000000000eee0000000000000aaa0000000000000eee0000000000
000000000000000000000006556556000000000055000000000000005500000000544400000ccc0000544400000eee0000544400000aaa0000544450000eee00
0000000000000000000000065555550000000000550000000000000055000000004f4f0000544400054f4f0000544400004f4f0000544400054f4f5000544450
00000000000000000000006655650000000000665566000000000000550000000054a400004f4f0005544450054f4f0000549400004f4f0005544400054f4f50
0000000000000000000006555555600000000055555560000000006655660000000d70000054a400000370000554445000d17100005494000053770005544400
0000000000000000000001555555560000000155555556000000015555556000000d1000000d7000000310000003700000d1110000d171000003110000537700
00000000000000000000155555555560000015555555556000001555555556000004e0000004e0000004c0000004c000004eee00004eee000004cc000004cc00
00000000000000000000000000000000000000000000000000000000000000000003300000033000000110000001100000033000000330000001110000011100
000ccc00000000000009990000000000000000000000000000000000000000000000000000000000000000000000000000000000000000000000000000000000
00544400000ccc000054440000099900d009990dd009990d000000000d0000d00000000000000000000000000000000000000000000000000000000000000000
004f4f0000544400004f4f00005444007d9fffd77d9fffd7dd0999ddd559995d000000000000000000000000000000000000000000000000000a000000000000
00545400004f4f0000545400004f4f0077fafa7777fafa77759fff57d79fff7d0000000000800000008000000008000000090000000a00000000000000000000
005555000054540000d5550000545400779fff77779fff7777fafa7777fafa7700090000000900000008000000080000000800000008000000090000000a0000
000a70000055550000d1a10000d555000770077007700770779fff77709fff070007000000070000000700000007000000070000000700000007000000070000
0004100000041000004eee00004eee00000000000000000000000000700000070000000000000000000000000000000000000000000000000000000000000000
00033000000330000003300000033000000000000000000000000000000000000000000000000000000000000000000000000000000000000000000000000000
00000000000000000000000000000000000000000000000000000000000000000000000000000000000000000000000000000000000000000000000000000000
00000000000000000000000000000000000000000000000000000000000000000000000000000000000000000000000000000000000000000000000000000000
00000000000000000000000000000000000000000000000000000000000000000000000000000000000000000000000000000000000000000000000000000000
00000000000000000000000000000000000000000000000000000000000000000000000000000000000000000000000000000000000000000000000000000000
00000000000000000000000000000000000000000000000000000000000000000000000000000000000000000000000000000000000000000000000000000000
00011111111100000000000000000000000111111111000000000000000000001111111111110000000000000000000011111111111100000000000000000000
0001d21f7771000000011111111100000001d2177ff100000001111111110000f777221f77710000111111111111000077ff22177ff100001111111111110000
0001d21f777111100001d21777f100000001d2177ff111100001d21ff7710000f777221f77711111777f221777f1000077ff22177ff11111ff77221ff7710000
0001d21f771222100001d21777f111100001d2177f1222100001d21ff7711110f777221f77122221777f221777f1111177ff22177f122221ff77221ff7711111
0001d21111dddd100001d217771222100001d21111dddd100001d21ff712221011222211111dddd1777f22177712222111222211111dddd1ff77221ff7122221
0011d2d2d2dddd100001d21111dddd100011d2d2d2dddd100001d21111dddd101dddd2d2dd2dddd111222211111dddd11dddd2d2dd2dddd111222211111dddd1
0011d112d2d11d100011d2d2d2dddd100011d112d2d11d100011d2d2d2dddd101dd112dddd2d11d11dddd2d2dd2dddd11dd112dddd2d11d11dddd2d2dd2dddd1
00011561111561100011d112d2d11d1000011651111651100011d112d2d11d1011156111111156111dd112dddd2d11d111165111111165111dd112dddd2d11d1
00001661001661000001165100165110000015510015510000011561001561100016610000016610001651000001651000155100000155100015610000015610
00001111001111000000111100111100000011110011110000001111001111000011110000011110001111000001111000111100000111100011110000011110
00000000000000000000000000000000000000000000000000000000000000000000000000000000000000000000000000000000000000000000000000000000
00000000000000000000000000000000000000000000000000000000000000000000000000000000000000000000000000000000000001770000000000000000
00000000000000000000000000000000000000000000000000000000000000000000000000000000000000000000000000000000000177777700000000000000
00000000000000000000000000000000000000000000000000000000000000000000000000000000000000000000000000000000000011770000000000000000
00000000000000000000000000000000000000000000000000000000000000000000000000000000000000000000000000000000000001771000000000000000
00000000000000000000000000000000000000000000000000000000000000000000000000000011000000000000000000000000000011772100000000000000
00000000000000000000000000000000000000000000000000000000000000000000000000001111110000000000000000000000000121772210000000000000
00000000000000000000000000000000000000000000000000000000000000000000000000000011000000000000000000000000001221772221000000000000
00000000000000000000000000000000000000000000000000000000000000000000000000000011000000000000000000000000011111111111100000000000
00000000000000000000000000000000000000000000000000000000000000000011111111111111111111111111000000000000122222222222210000000000
00000000000000110000000000000000000000000000001100000000000000000011222222222222222222222211000000000001222222222222221000000000
00000000000011111100000000000000000000000000111111000000000000000012222222222222222222222221000000000012222222222222222100000000
00000000000000110000000000000000000000000000001100000000000000000012222222222222222222222221000000000122222222222222222210000000
00000000000000110000000000000000000000000000001100000000000000000012222222222222222222222221000000001222222222222222222221000000
00111111111111111111111111110000001111111111111111111111111100000012222222222222222222222221000000012222222222222222222222100000
00112222222222222222222222110000001122222222222222222222221100000012222222222222222222222221000000112222222222222222222222110000
00122222222222222222222222210000001222222222222222222222222100000011222222222222222222222211000000111111111111111111111111110000
00122222222222222222222222210000001222222222222222222222222100000011111111111111111111111111000011111116666666666666611111111111
00122222222222222222222222210000001222222222222222222222222100000000116666666666666666110000000011611166666666666666661116666611
0012222222222222222222222221000000122222222222222222222222210000000016166665666666666161000000001666161666656666666661615f665f61
001222222222222222222222222100000012222222222222222222222221000000001666665fff5fff6666610000000015f61666665fff5fff66666166666661
001122222222222222222222221100000011222222222222222222222211000000001666665ff555ff6666610000000016661666665ff555ff6666615f665f61
001111111111111111111111111100000011111111111111111111111111000000001666665fff5fff6666610000000011611666665fff5fff66666116666611
0000116666666666666666110000000011111166666666666666661111111111111116666655ff5fff66666111111111111116666655ff5fff66666111111111
00001666666666666666666100000000116116666666666666666661166666111161166666666666666666611666661111611666666666666666666116666611
000015f5f66177777765f5f10000000016f615f5f66177777765f5f1666f666116f615f5f66177777765f5f1666f666115f615f5f66177777765f5f1665f6661
000015f5f61777777765f5f10000000015f615f5f61777777765f5f1665f666115f615f5f61777777765f5f1665f6661160615f5f61777777765f5f166666661
000015f5f61777777765f5f10000000015f615f5f61777777765f5f1665f666115f615f5f61777777765f5f1665f666115f615f5f61777777765f5f1665f6661
00001666661777777766666100000000166616666617777777666661666666611666166666177777776666616666666116661666661777777766666166666661
00001666661771717766666100000000166616666617717177666661666666611666166666177171776666616666666116661666661771717766666166666661
00001666661777777766666100000000166616666617777777666661666666611666166666177777776666616666666116661666661777777766666166666661
00001166661777777756661100000000116111666617777777566611166666111161116666177777775666111666661111611166661777777756661116666611
00001111111111111111111100000000111111111111111111111111111111111111111111111111111111111111111111111111111111111111111111111111
00111111111111111111111111000000000000000000000000000000000000000001111111111111111111111100000000000000000000000000000000000000
00111222222227772222222111000000000000000000000000000000000000000001222222222222222222221100000000000000000000000000000000000000
00112222222227772222222211000000000000000000000000000000000000000001221111111111111111111100000000000111111000000000000000000000
0012222222777777777222222100000000000000000000000000000000000000000121111d11dddddddddd111000000000000011110000000000000000000000
001212222277777777722221210000000000000000000000000000000000000000011111dd1dddddddddddd10000000000000012110000000000000000000000
001122222277777777722222110000000000000000000000000000000000000000000001dd1dddddddddddd10000000000111112210000000000000000000000
001122222222277722222222110000000000000000000000000000000000000000011111111d5ffdddd5ffd10000000000011112211111111111111111000000
001112222222277722222221110000000000000000000000000000000000000000012222211d5ffdddd5ffd10000000000012112211122222222222211000000
011111111111111111111111110000000000000000000000000000000000000000011222111d55fdddd55fd10000000000012112111222222222222221000000
0116666666666666666666110000000000000000000000000000000000000000000012221d1dddddddddddd10000000011111111111222222222222221000000
0166f666f666f666f666f6610000000000000000000000000000000000000000000012221d1dddddddddddd10000000011222222211222222222222221000000
0166f666f666f666f666f6610000000000000000000000000000000000000000000012221d1ddddddddddd110000000012222222221222222222222221000000
0166566656665666566656610000000000000000000000000000000000000000000011221d1dddddddddd1110000000012222222211122222222222211000000
0166666666666666666666610000000000000000000000001000000000000000000011121111dddddddd11000000000011111111111111111111111111000000
016666666666666666666661000000000000000000000001110000000000000000001d1111111111111111000000000011dddddd1111dddddddddd1110000000
016666666666666666666661000000000000000000000000100000000000000000001dd11dddddddddd11000000000001dddddddd11dddddddddddd100000000
0166f666f666f666f666f661000000000000000001111111111111110000000000001dd1dddd5ff5ffdd1000000000001ddddddddd1dddddddddddd100000000
0166f666f666f666f666f661000000000000000001122222222222110000000000001dd1dddd55f55fdd1000000000001ddddddddd1dddddddddddd100000000
011656665666566656665611000000000000000001222222222222210000000000001dd1dddd555555dd1000000000001ddddddddd1dddddddddddd100000000
011666666666666666666611000000000000000001222222222222210000000000001dd1dddd5ff5ffdd1000000000001ddddddddd1dddddddddddd100000000
011666666666666666666611000000000000000001222222222222210000000000001dd1dddd55f55fdd1000000000001ddddddddd1dddddddddddd100000000
011166666666666666666111000000000000000001122222222222110000000000001dd1dddddddddddd1000000000001ddddddddd1dddddddddddd100000000
011111111111111111111111000000000000000001111111111111110000000000001dd1dddddddddddd1000000000001dd5f5dddd15f5ddddddd5f100000000
011666666666666666666611000000000000000001166666666666110000000000001dd1dddd557775dd1000000000001dd5ffdddd15ffd55775d5f100000000
0166f666f666f6677766f661000000000000000001666667776666610000000000001dd1dddd577777dd1000000000001dd5ffdddd15ffd57777d5f100000000
0166f666f666f6677766f6610000000000000000015f5f677765f5f10000000000001dd1dddd577777dd1000000000001dd5ffdddd15ffd57777d5f100000000
0166566656665667776656610000000000000000015f5f677765f5f10000000000001dd1dddd577777dd1000000000001ddddddddd1dddd57777ddd100000000
016666666666666777666661000000000000000001666667776666610000000000001dd1dddd577757dd1000000000001ddddddddd1dddd57775ddd100000000
016666666666666177666661000000000000000001666661776666610000000000001dd1dddd577777dd1000000000001ddddddddd1dddd57777ddd100000000
016666666666666777666661000000000000000001666667776666610000000000001dd11ddd577777dd1000000000001ddddddddd1dddd57777ddd100000000
011666666666666777566611000000000000000001166667775666110000000000001d1111dd557775d110000000000011ddddddd111ddd55775dd1100000000
01111111111111111111111100000000000000000111111111111111000000000000111111111111111110000000000011111111111111111111111100000000
